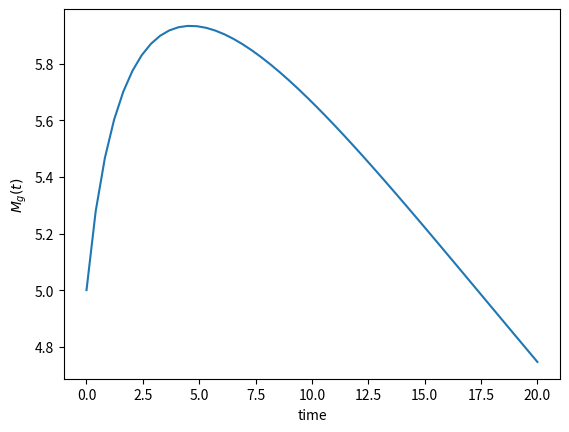

Here is the Python script that generated this plot:
import numpy as np
from scipy.integrate import odeint
import matplotlib.pyplot as plt

def model (y,t):
    k = 1
    dydt = (-0.03 * y) + (k + t)**(-1)
    return dydt

y0 = 5

t = np.linspace(0,20)

y = odeint(model,y0,t)

plt.plot(t,y)
plt.xlabel('time')
plt.ylabel('$M_{g}(t)$')
plt.show()
